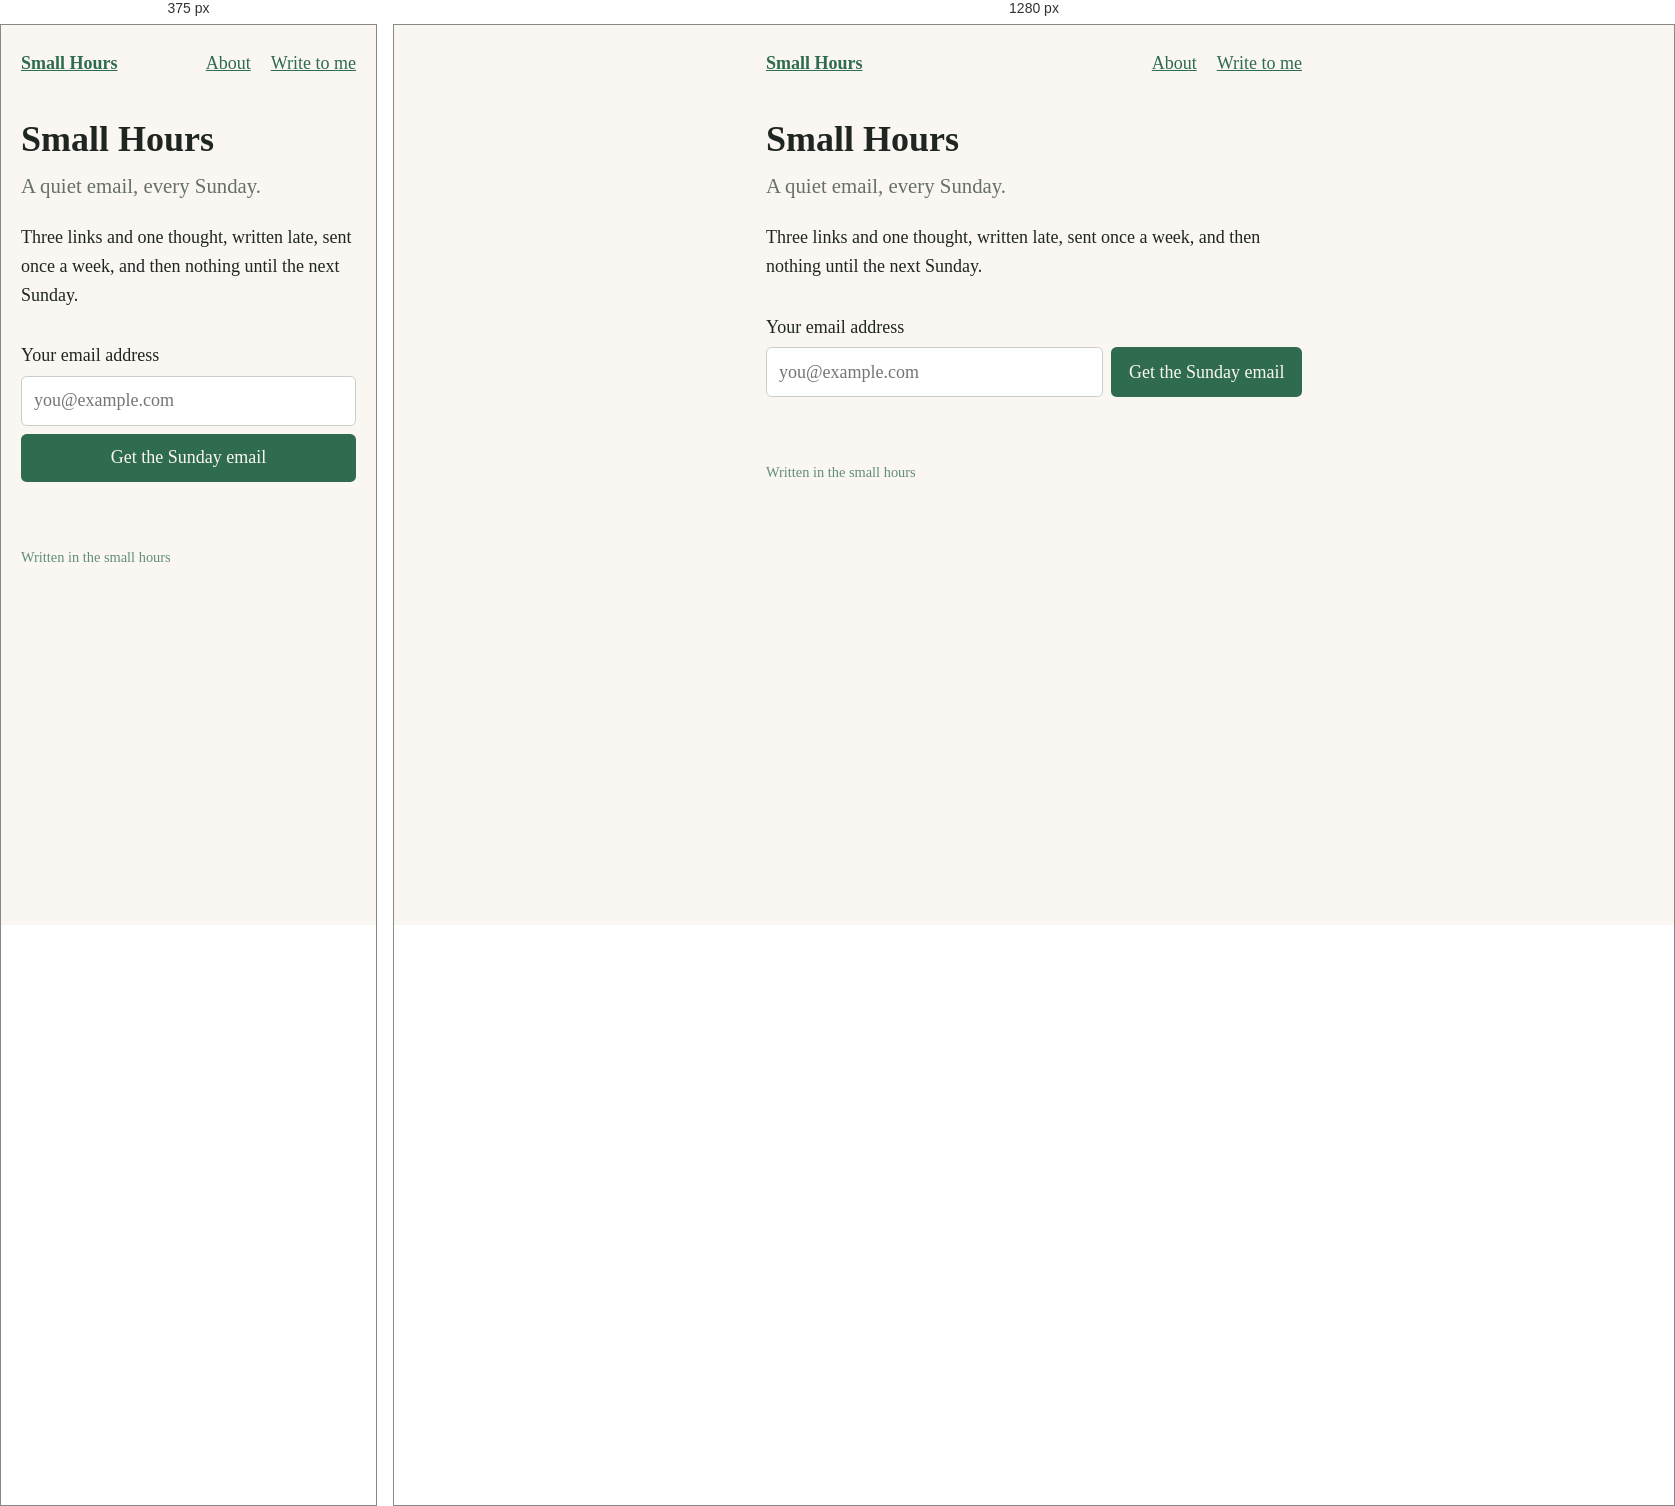
Rendered at 375 px and 1280 px, left to right.

<!-- file: index.html -->
<!DOCTYPE html>
<html lang="en">
<head>
  <meta charset="utf-8">
  <meta name="viewport" content="width=device-width, initial-scale=1">
  <title>Small Hours</title>
  <meta name="description" content="A quiet email, every Sunday.">
  <link rel="stylesheet" href="style.css">
  <script src="config.js"></script>
</head>
<body>
  <nav>
    <a href="index.html">Small Hours</a>
    <a href="about.html">About</a>
    <a href="contact.html">Write to me</a>
  </nav>

  <main>
    <h1>Small Hours</h1>
    <p class="lede">A quiet email, every Sunday.</p>
    <p>Three links and one thought, written late, sent once a week, and then nothing until the next Sunday.</p>

    <form id="signup" class="signup" method="post" target="_blank">
      <label for="email">Your email address</label>
      <div class="signup-row">
        <input id="email" type="email" name="email" placeholder="you@example.com" required>
        <button type="submit">Get the Sunday email</button>
      </div>
    </form>
  </main>

  <footer>Written in the small hours</footer>

  <script>
    document.getElementById("signup").action =
      "https://buttondown.com/api/emails/embed-subscribe/" + window.SMALL_HOURS.buttondownUsername;
  </script>
</body>
</html>


/* @media block from style.css */
@media (max-width: 30rem) {
  .signup-row { flex-direction: column; }
  .signup-row button { width: 100%; }
}